Dataset: split (GitHub, C241-PS403/ML). Classes: geblek renteng, gentongan, liong, mega mendung, parang, sekar jagad, sidomukti, tambal, truntum, tujuh rupa.

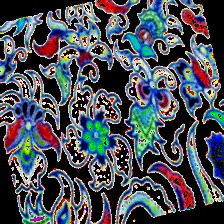
Label: tujuh rupa

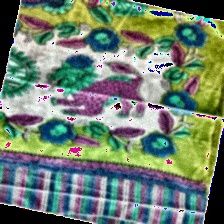
Label: liong

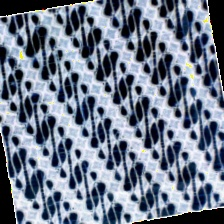
Label: parang

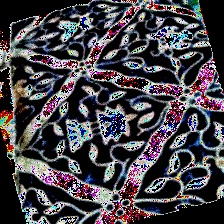
Label: sidomukti

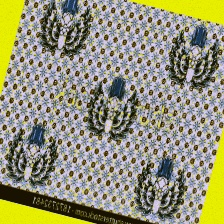
Label: truntum

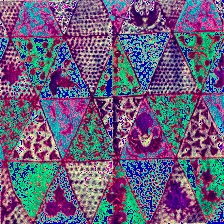
Label: tambal
